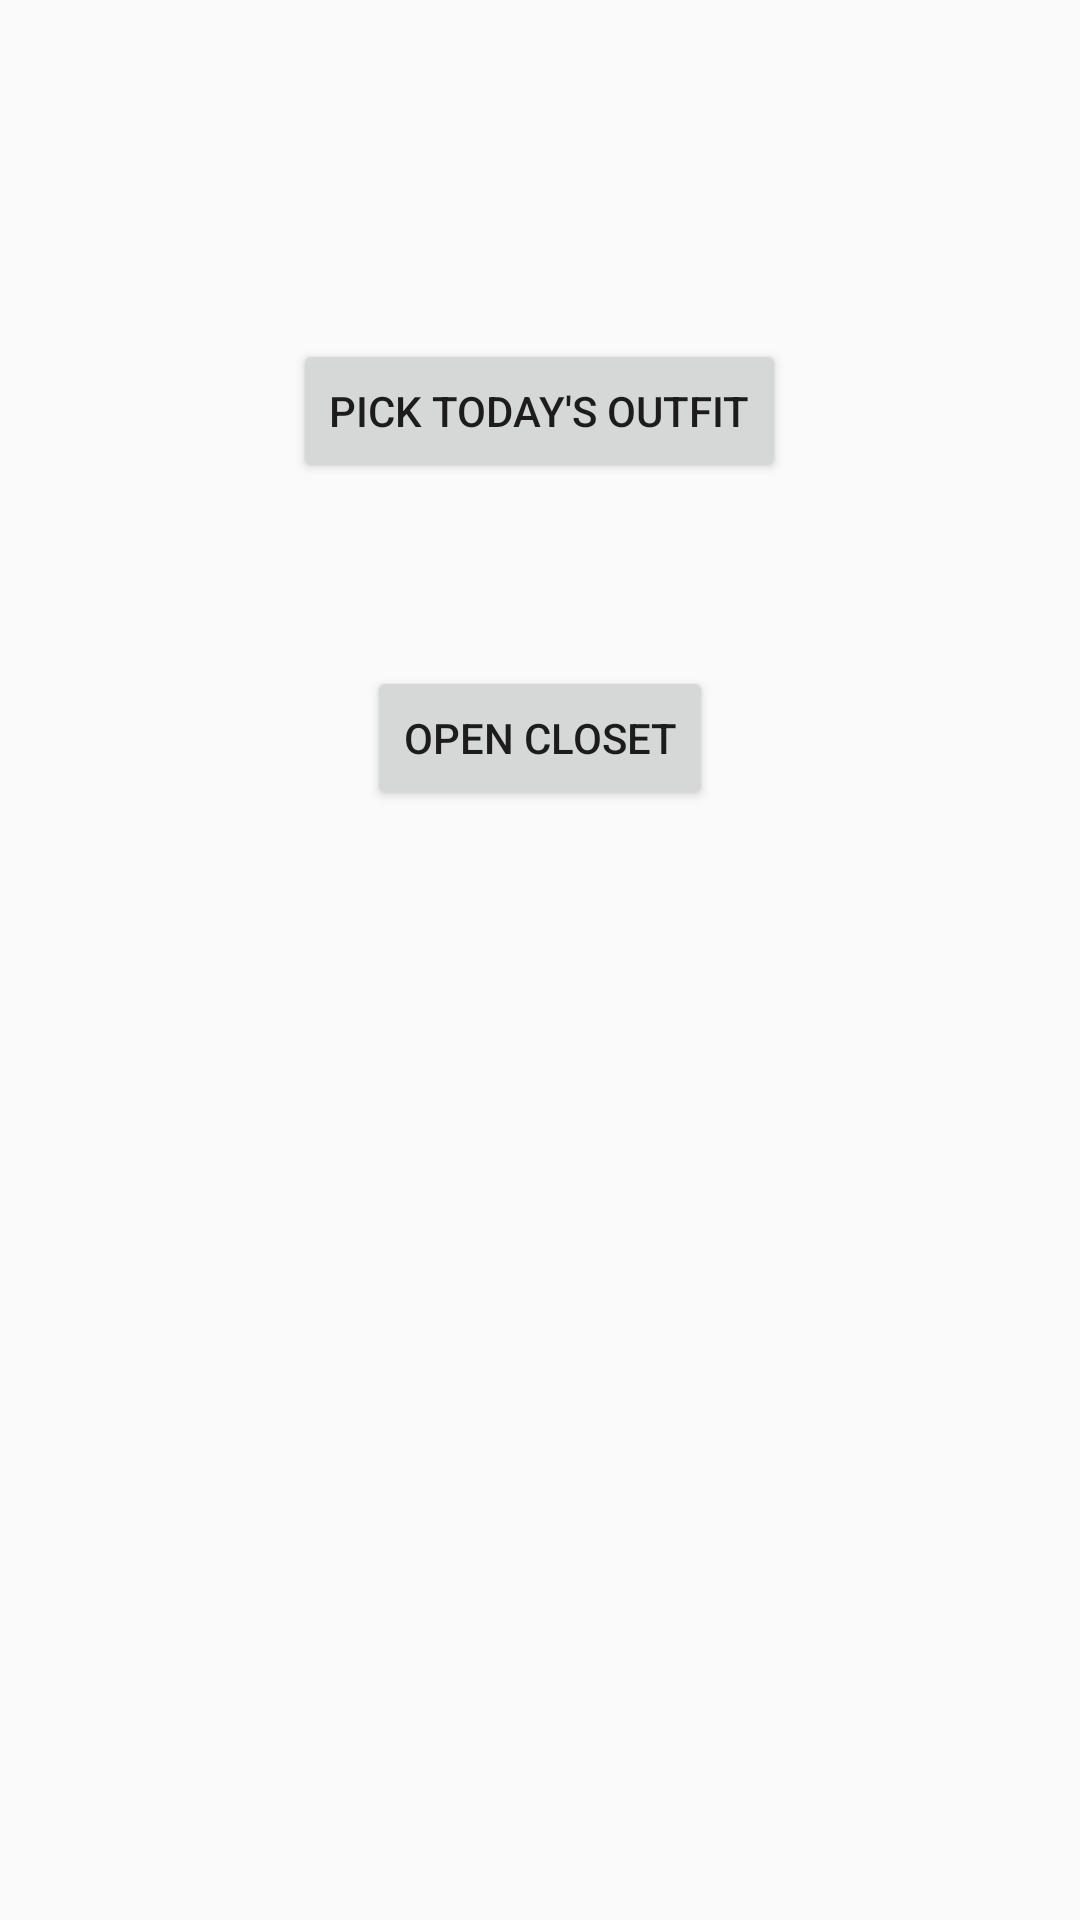

Reconstruct the res/layout file that produces this screen, plus the resources it refers to.
<!-- AndroidManifest.xml: application theme Clothes_Light -->
<!-- res/layout/activity_main.xml -->
<RelativeLayout xmlns:android="http://schemas.android.com/apk/res/android"
    xmlns:tools="http://schemas.android.com/tools" android:layout_width="match_parent"
    android:layout_height="match_parent" android:paddingLeft="@dimen/activity_horizontal_margin"
    android:paddingRight="@dimen/activity_horizontal_margin"
    android:paddingTop="@dimen/activity_vertical_margin"
    android:paddingBottom="@dimen/activity_vertical_margin"
    tools:context="com.example.clothes.MainActivity">

    <Button
        android:layout_width="wrap_content"
        android:layout_height="wrap_content"
        android:text="Open Closet"
        android:id="@+id/bt_closet"
        android:layout_below="@+id/bt_pick"
        android:layout_centerHorizontal="true"
        android:layout_marginTop="61dp" />

    <Button
        android:layout_width="wrap_content"
        android:layout_height="wrap_content"
        android:text="Pick Today&apos;s Outfit"
        android:id="@+id/bt_pick"
        android:layout_marginTop="113dp"
        android:layout_alignParentTop="true"
        android:layout_centerHorizontal="true" />
</RelativeLayout>
<!-- resources referenced by this layout -->
<resources>
  <style name="Clothes_Light" parent="@style/Theme.AppCompat.Light.NoActionBar">
          <item name="colorAccent">@color/accent_material_light_1</item>
      </style>
  <color name="accent_material_light_1">#09a338</color>
</resources>
